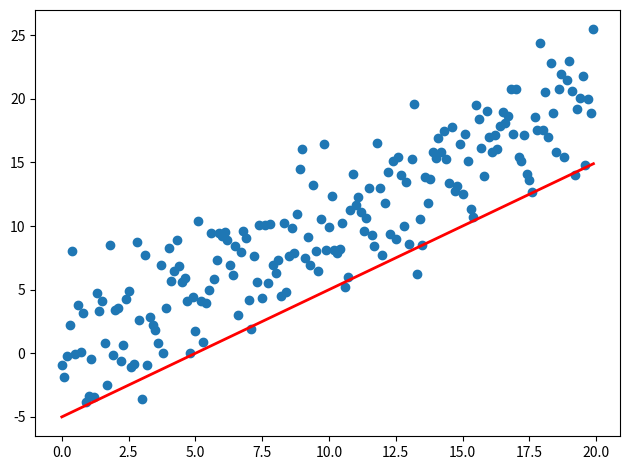

Generate this figure with matplotlib:
import sys
import numpy as np
import matplotlib.pyplot as plt
from matplotlib.animation import FuncAnimation

fig, ax = plt.subplots()
fig.set_tight_layout(True)

# 询问图形在屏幕上的大小和DPI（每英寸点数）
# 注意当把图形保存为文件时，需要为此单独再提供一个DPI
print('fig size: {0} DPI, size in inches {1}'.format(
    fig.get_dpi(), fig.get_size_inches()))

# 绘制一个保持不变（不会被重新绘制）的散点图以及初始直线
x = np.arange(0, 20, 0.1)
ax.scatter(x, x + np.random.normal(0, 3.0, len(x)))
line, = ax.plot(x, x - 5, 'r-', linewidth=2)

def update(i):
    label = 'timestep {0}'.format(i)
    print(label)
# 更新直线和轴（用一个新X轴标签）
# 以元组形式返回这一帧需要重新绘制的物体
    line.set_ydata(x - 5 + i)
    ax.set_xlabel(label)
    return line, ax

if __name__ == '__main__':
# 会为每一帧调用Update函数
# 这里FunAnimation设置一个10帧动画，每帧间隔200ms
    anim = FuncAnimation(fig, update, frames=np.arange(0, 10), interval=200)
if len(sys.argv) > 1 and sys.argv[1] == 'save':
        anim.save('line.gif', dpi=80, writer='imagemagick')
else:
# Plt.show()会一直循环动画
        plt.show()
